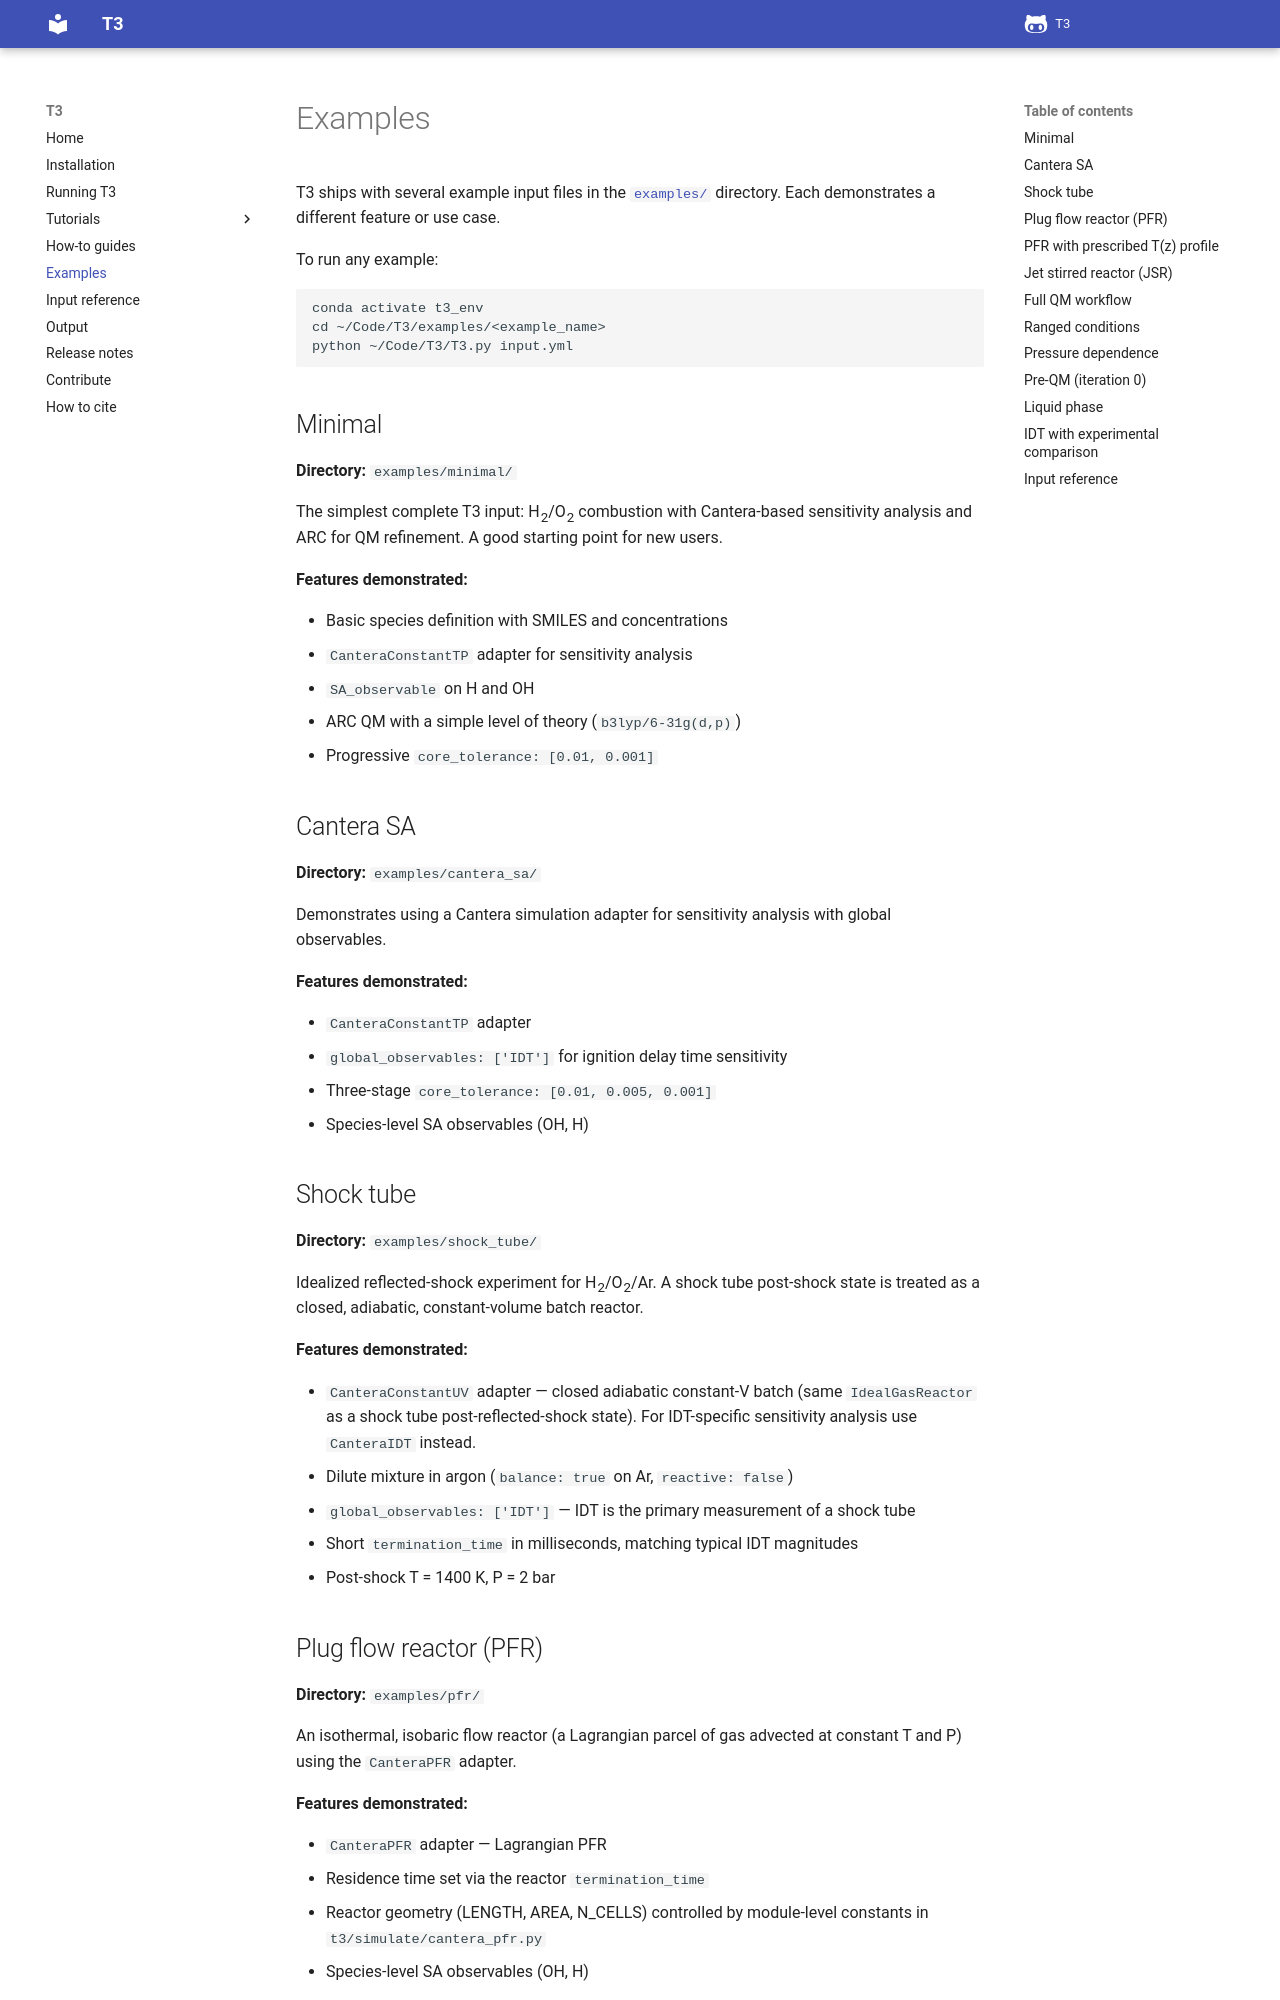

repository: ReactionMechanismGenerator/T3 · page: examples/index.html · generator: mkdocs

# Examples

T3 ships with several example input files in the
[`examples/`](https://github.com/ReactionMechanismGenerator/T3/tree/main/examples) directory.
Each demonstrates a different feature or use case.

To run any example:

```bash
conda activate t3_env
cd ~/Code/T3/examples/<example_name>
python ~/Code/T3/T3.py input.yml
```


## Minimal

**Directory:** `examples/minimal/`

The simplest complete T3 input: H<sub>2</sub>/O<sub>2</sub> combustion with Cantera-based
sensitivity analysis and ARC for QM refinement. A good starting point for new users.

**Features demonstrated:**

- Basic species definition with SMILES and concentrations
- `CanteraConstantTP` adapter for sensitivity analysis
- `SA_observable` on H and OH
- ARC QM with a simple level of theory (`b3lyp/6-31g(d,p)`)
- Progressive `core_tolerance: [0.01, 0.001]`


## Cantera SA

**Directory:** `examples/cantera_sa/`

Demonstrates using a Cantera simulation adapter for sensitivity analysis
with global observables.

**Features demonstrated:**

- `CanteraConstantTP` adapter
- `global_observables: ['IDT']` for ignition delay time sensitivity
- Three-stage `core_tolerance: [0.01, 0.005, 0.001]`
- Species-level SA observables (OH, H)


## Shock tube

**Directory:** `examples/shock_tube/`

Idealized reflected-shock experiment for H<sub>2</sub>/O<sub>2</sub>/Ar.
A shock tube post-shock state is treated as a closed, adiabatic,
constant-volume batch reactor.

**Features demonstrated:**

- `CanteraConstantUV` adapter — closed adiabatic constant-V batch (same `IdealGasReactor` as a shock tube post-reflected-shock state). For IDT-specific sensitivity analysis use `CanteraIDT` instead.
- Dilute mixture in argon (`balance: true` on Ar, `reactive: false`)
- `global_observables: ['IDT']` — IDT is the primary measurement of a shock tube
- Short `termination_time` in milliseconds, matching typical IDT magnitudes
- Post-shock T = 1400 K, P = 2 bar


## Plug flow reactor (PFR)

**Directory:** `examples/pfr/`

An isothermal, isobaric flow reactor (a Lagrangian parcel of gas advected
at constant T and P) using the `CanteraPFR` adapter.

**Features demonstrated:**

- `CanteraPFR` adapter — Lagrangian PFR
- Residence time set via the reactor `termination_time`
- Reactor geometry (LENGTH, AREA, N_CELLS) controlled by module-level
  constants in `t3/simulate/cantera_pfr.py`
- Species-level SA observables (OH, H)
